Dataset: spectrograms_stft_5s_grayscale (GitHub, MalakarEresh/Parkinson-Detection-). Classes: healthy, parkinson.

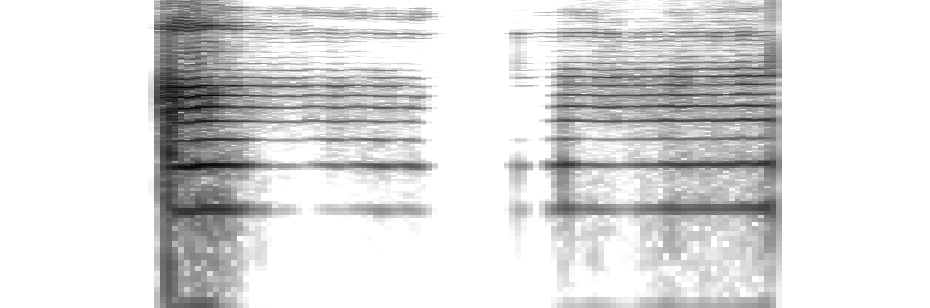
Label: parkinson

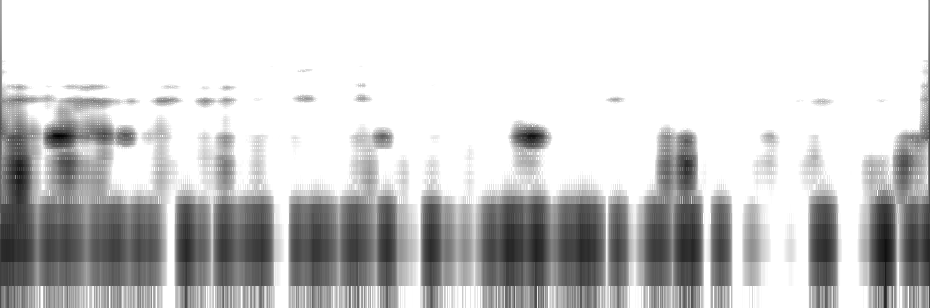
Label: healthy

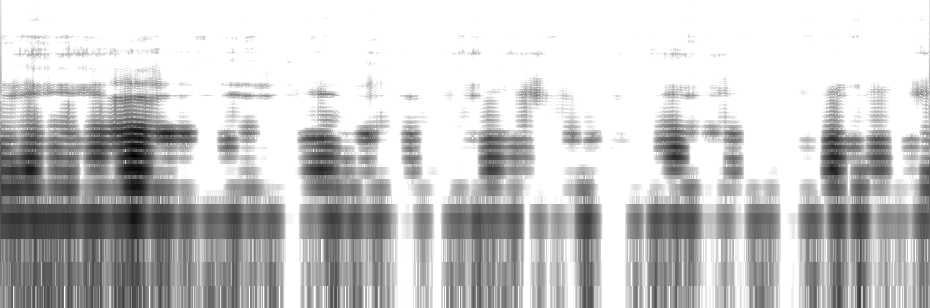
Label: healthy

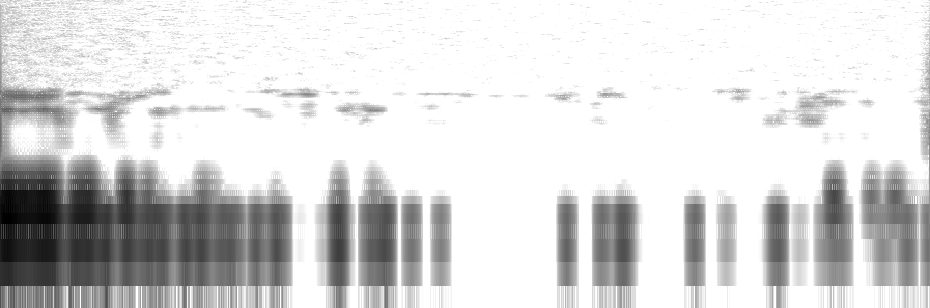
Label: parkinson

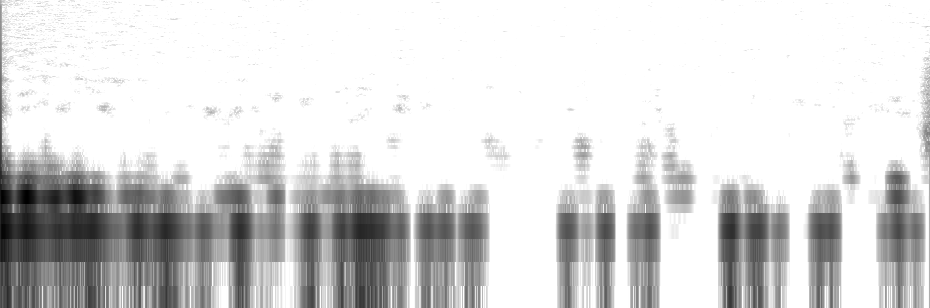
Label: parkinson

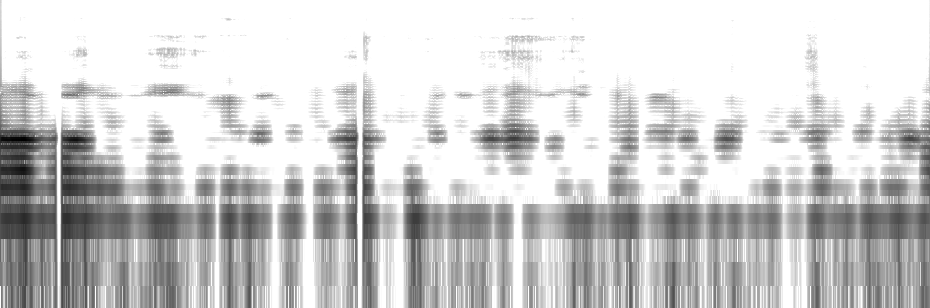
Label: healthy
